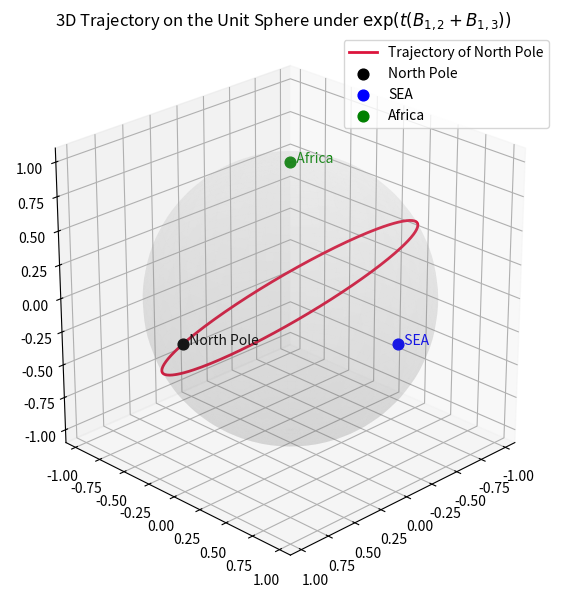

Python code for this plot:
import numpy as np
import matplotlib.pyplot as plt
from scipy.linalg import expm
from mpl_toolkits.mplot3d import Axes3D

# Define B(1,2) and B(1,3)
sqrt2_inv = 1 / np.sqrt(2)
B12 = sqrt2_inv * np.array([
    [0, 1, 0],
    [-1, 0, 0],
    [0, 0, 0]
])
B13 = sqrt2_inv * np.array([
    [0, 0, 1],
    [0, 0, 0],
    [-1, 0, 0]
])
A = B12 + B13

# Reference vectors
north_pole = np.array([1.0, 0.0, 0.0])
SEA = np.array([0.0, 1.0, 0.0])
africa = np.array([0.0, 0.0, 1.0])

# Compute trajectory
timesteps = np.linspace(0, 2 * np.pi, 200)
trajectory = np.array([expm(t * A) @ north_pole for t in timesteps])

# Plotting
fig = plt.figure(figsize=(8, 6))
ax = fig.add_subplot(111, projection='3d')

# Plot a transparent unit sphere
u = np.linspace(0, 2 * np.pi, 50)
v = np.linspace(0, np.pi, 50)
x = np.outer(np.cos(u), np.sin(v))
y = np.outer(np.sin(u), np.sin(v))
z = np.outer(np.ones_like(u), np.cos(v))
ax.plot_surface(x, y, z, color='lightgray', alpha=0.1, edgecolor='none')

# Plot the trajectory
ax.plot(trajectory[:, 0], trajectory[:, 1], trajectory[:, 2],
        color='crimson', linewidth=2, label='Trajectory of North Pole')

# Plot reference points
ax.scatter(*north_pole, color='black', s=60, label='North Pole')
ax.scatter(*SEA, color='blue', s=60, label='SEA')
ax.scatter(*africa, color='green', s=60, label='Africa')

# Add text labels
ax.text(*north_pole, '  North Pole', color='black')
ax.text(*SEA, '  SEA', color='blue')
ax.text(*africa, '  Africa', color='green')

# Set axis limits and view
ax.set_xlim([-1.1, 1.1])
ax.set_ylim([-1.1, 1.1])
ax.set_zlim([-1.1, 1.1])
ax.set_box_aspect([1, 1, 1])
ax.view_init(elev=25, azim=45)
ax.set_title("3D Trajectory on the Unit Sphere under $\\exp(t(B_{1,2} + B_{1,3}))$")
ax.legend()
plt.tight_layout()
plt.show()
